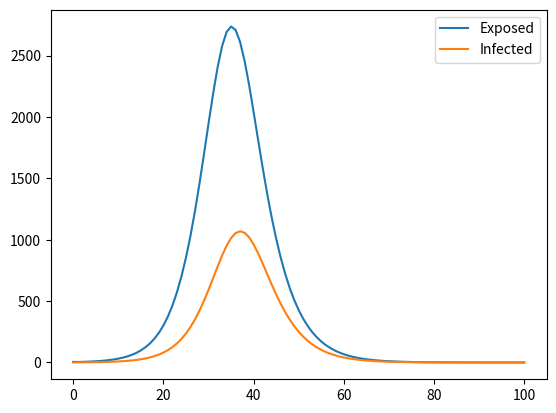

Reproduce this figure in Python.
import numpy as np
import matplotlib.pyplot as plt

def seir_model(init_vals,params,T):
	S0,E0,I0,R0 = init_vals
	S, E, I , R = [S0], [E0], [I0], [R0]
	alpha, beta, gamma = params
	dt = T[1]-T[0]
	for t in T[1:]:
		S1 = S[-1] - (beta*S[-1]*I[-1])*dt
		E1 = E[-1] + (beta*S[-1]*I[-1] - alpha*E[-1])*dt
		I1 = I[-1] + (alpha*E[-1] - gamma*I[-1])*dt
		R1 = R[-1] + (gamma*I[-1])*dt
		S.append(S1)
		E.append(E1)
		I.append(I1)
		R.append(R1)
	return np.stack([S,E,I,R])

if __name__=='__main__':
	T_max = 100
	dt = 1
	T = np.linspace(0,T_max,int(T_max/dt)+1)
	N = 10000
	init_exposed = 5
	init_vals = (N-init_exposed)/N,init_exposed/N,0,0
	alpha = 0.2
	beta = 1.75
	gamma = 0.5
	params = alpha, beta, gamma
	results = seir_model(init_vals,params,T)
	# plt.plot(T,results[0],label='Susceptible')
	plt.plot(T,results[1]*N,label='Exposed')
	plt.plot(T,results[2]*N,label='Infected')
	# plt.plot(T,results[3],label='Recovered')
	plt.legend()
	plt.show()
